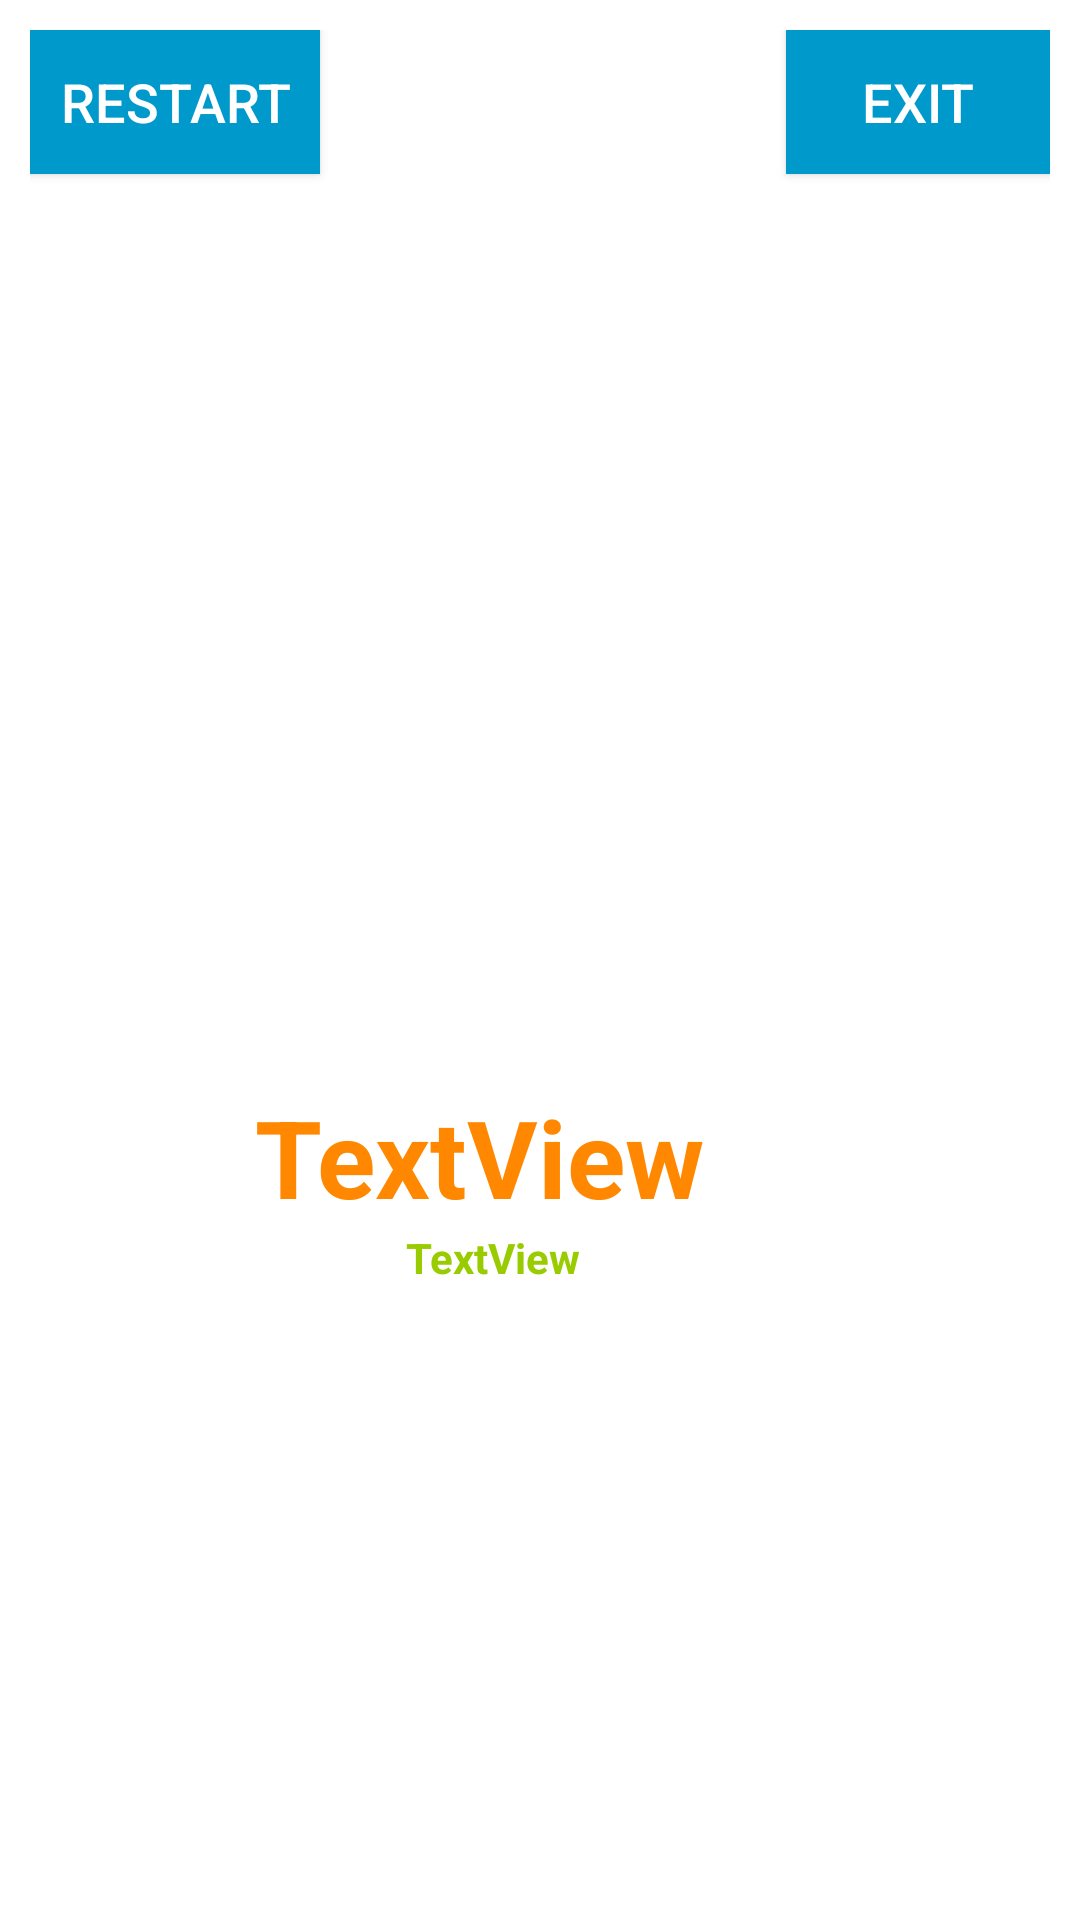

Layout XML and referenced resources for this Android screen:
<!-- AndroidManifest.xml: application theme Theme.GameHubMobile -->
<!-- res/layout/activity_game_over.xml -->
<?xml version="1.0" encoding="utf-8"?>
<RelativeLayout xmlns:android="http://schemas.android.com/apk/res/android"
    xmlns:app="http://schemas.android.com/apk/res-auto"
    xmlns:tools="http://schemas.android.com/tools"
    android:layout_width="match_parent"
    android:layout_height="match_parent"
    android:background="@drawable/ic_launcher_background"
    android:backgroundTint="@color/colorPrimary"
    android:backgroundTintMode="multiply"
    android:padding="10dp"
    tools:context=".GameOverPageActivity">

    <Button
        android:id="@+id/button"
        android:layout_width="wrap_content"
        android:layout_height="wrap_content"
        android:layout_alignParentStart="true"
        android:layout_alignParentLeft="true"
        android:layout_alignParentTop="true"
        android:background="@android:color/holo_blue_dark"
        android:onClick="restart"
        android:padding="10dp"
        android:text="Restart"
        android:textColor="#ffffff"
        android:textSize="18sp" />

    <Button
        android:id="@+id/button2"
        android:layout_width="wrap_content"
        android:layout_height="wrap_content"
        android:layout_alignParentTop="true"
        android:layout_alignParentEnd="true"
        android:layout_alignParentRight="true"
        android:background="@android:color/holo_blue_dark"
        android:onClick="home"
        android:padding="10dp"
        android:text="Exit"
        android:textColor="#ffffff"
        android:textSize="18sp" />

    <LinearLayout
        android:layout_width="wrap_content"
        android:layout_height="wrap_content"
        android:layout_centerHorizontal="true"
        android:layout_centerVertical="true"
        android:orientation="vertical">

        <ImageView
            android:id="@+id/imageView"
            android:layout_width="278dp"
            android:layout_height="150dp"
            app:srcCompat="@drawable/game_over" />

        <LinearLayout
            android:layout_width="match_parent"
            android:layout_height="match_parent"
            android:orientation="horizontal">

            <TextView
                android:layout_width="wrap_content"
                android:layout_height="wrap_content"
                android:text="Score: "
                android:textColor="@color/white"
                android:textStyle="bold" />

            <TextView
                android:id="@+id/tvScore"
                android:layout_width="wrap_content"
                android:layout_height="wrap_content"
                android:text="TextView"
                android:textColor="@android:color/holo_orange_dark"
                android:textSize="36sp"
                android:textStyle="bold" />
        </LinearLayout>

        <LinearLayout
            android:layout_width="match_parent"
            android:layout_height="match_parent"
            android:orientation="horizontal">

            <TextView
                android:id="@+id/tvGameName"
                android:layout_width="wrap_content"
                android:layout_height="wrap_content"
                android:text="Personal best: "
                android:textColor="@color/white"
                android:textStyle="bold" />

            <TextView
                android:id="@+id/tvPersonalBest"
                android:layout_width="wrap_content"
                android:layout_height="wrap_content"
                android:text="TextView"
                android:textColor="@android:color/holo_green_light"
                android:textStyle="bold" />
        </LinearLayout>

    </LinearLayout>

</RelativeLayout>
<!-- resources referenced by this layout -->
<resources>
  <color name="colorPrimary">#3F51B5</color>
  <color name="white">#FFFFFFFF</color>
  <style name="Theme.GameHubMobile" parent="Theme.MaterialComponents.DayNight.DarkActionBar">
          
          <item name="colorPrimary">@color/purple_500</item>
          <item name="colorPrimaryVariant">@color/purple_700</item>
          <item name="colorOnPrimary">@color/white</item>
          
          <item name="colorSecondary">@color/teal_200</item>
          <item name="colorSecondaryVariant">@color/teal_700</item>
          <item name="colorOnSecondary">@color/black</item>
          
          <item name="android:statusBarColor" tools:targetApi="l">?attr/colorPrimaryVariant</item>
          
          <item name="windowActionBar">false</item>
          <item name="windowNoTitle">true</item>
      </style>
  <color name="purple_500">#FF6200EE</color>
  <color name="purple_700">#FF3700B3</color>
  <color name="teal_200">#FF03DAC5</color>
  <color name="teal_700">#FF018786</color>
  <color name="black">#FF000000</color>
</resources>
